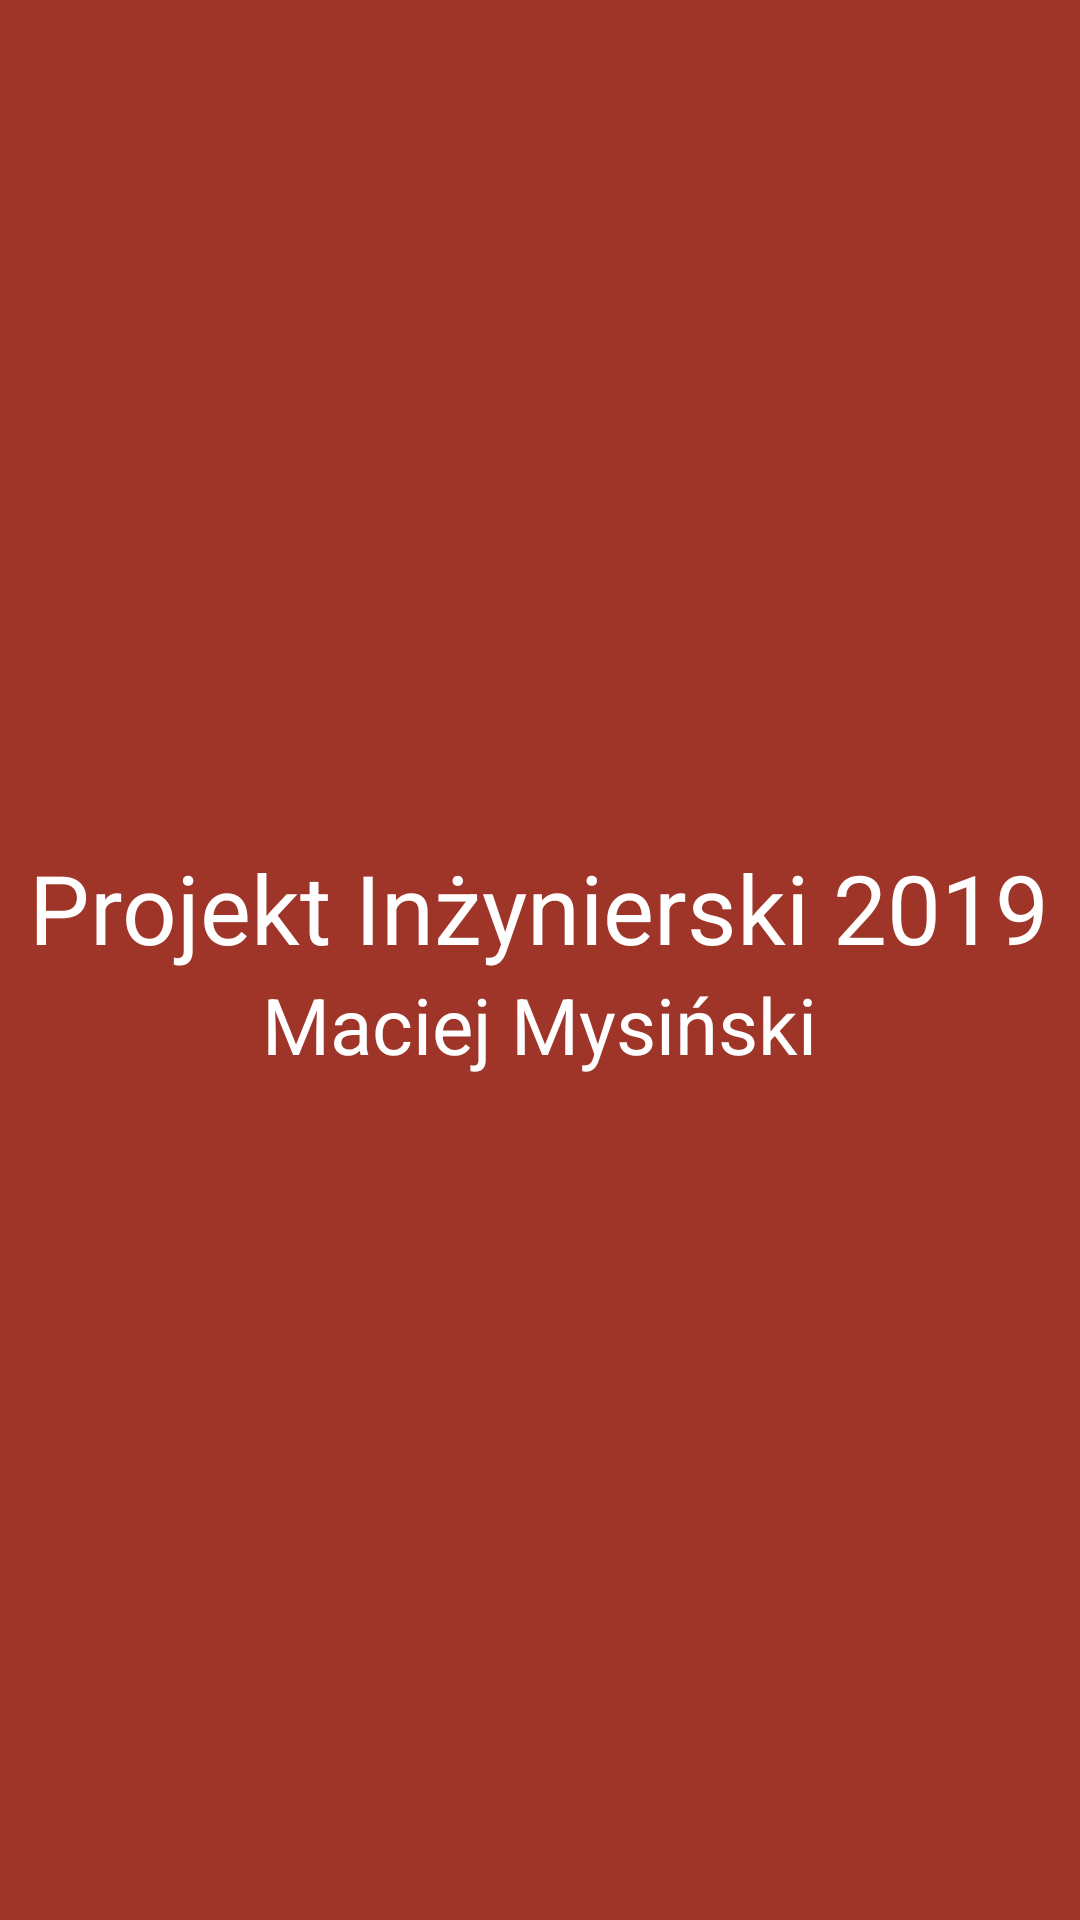

Android layout source for this screen:
<!-- AndroidManifest.xml: application theme AppTheme -->
<!-- res/layout/activity_splash_screen.xml -->
<?xml version="1.0" encoding="utf-8"?>
<LinearLayout
    xmlns:android="http://schemas.android.com/apk/res/android"
    xmlns:app="http://schemas.android.com/apk/res-auto"
    xmlns:tools="http://schemas.android.com/tools"
    android:layout_width="match_parent"
    android:layout_height="match_parent"
    tools:context=".SplashScreen"
    android:background="@color/colorButton"
    android:gravity="center"
    android:orientation="vertical">


    <TextView
        android:layout_width="wrap_content"
        android:layout_height="wrap_content"
        android:text="Projekt Inżynierski 2019"
        android:textColor="@color/colorTextBright"
        android:textSize="32sp" />
    <TextView
        android:layout_width="wrap_content"
        android:layout_height="wrap_content"
        android:text="Maciej Mysiński"
        android:textColor="@color/colorTextBright"
        android:textSize="26sp" />

</LinearLayout>
<!-- resources referenced by this layout -->
<resources>
  <color name="colorButton">#9f3429</color>
  <color name="colorTextBright">#ffffff</color>
  <style name="AppTheme" parent="Theme.AppCompat.Light.DarkActionBar">
          
          <item name="colorPrimary">@color/colorButton</item>
          <item name="colorPrimaryDark">@color/colorBackgroundDark</item>
      </style>
  <color name="colorBackgroundDark">#000000</color>
</resources>
